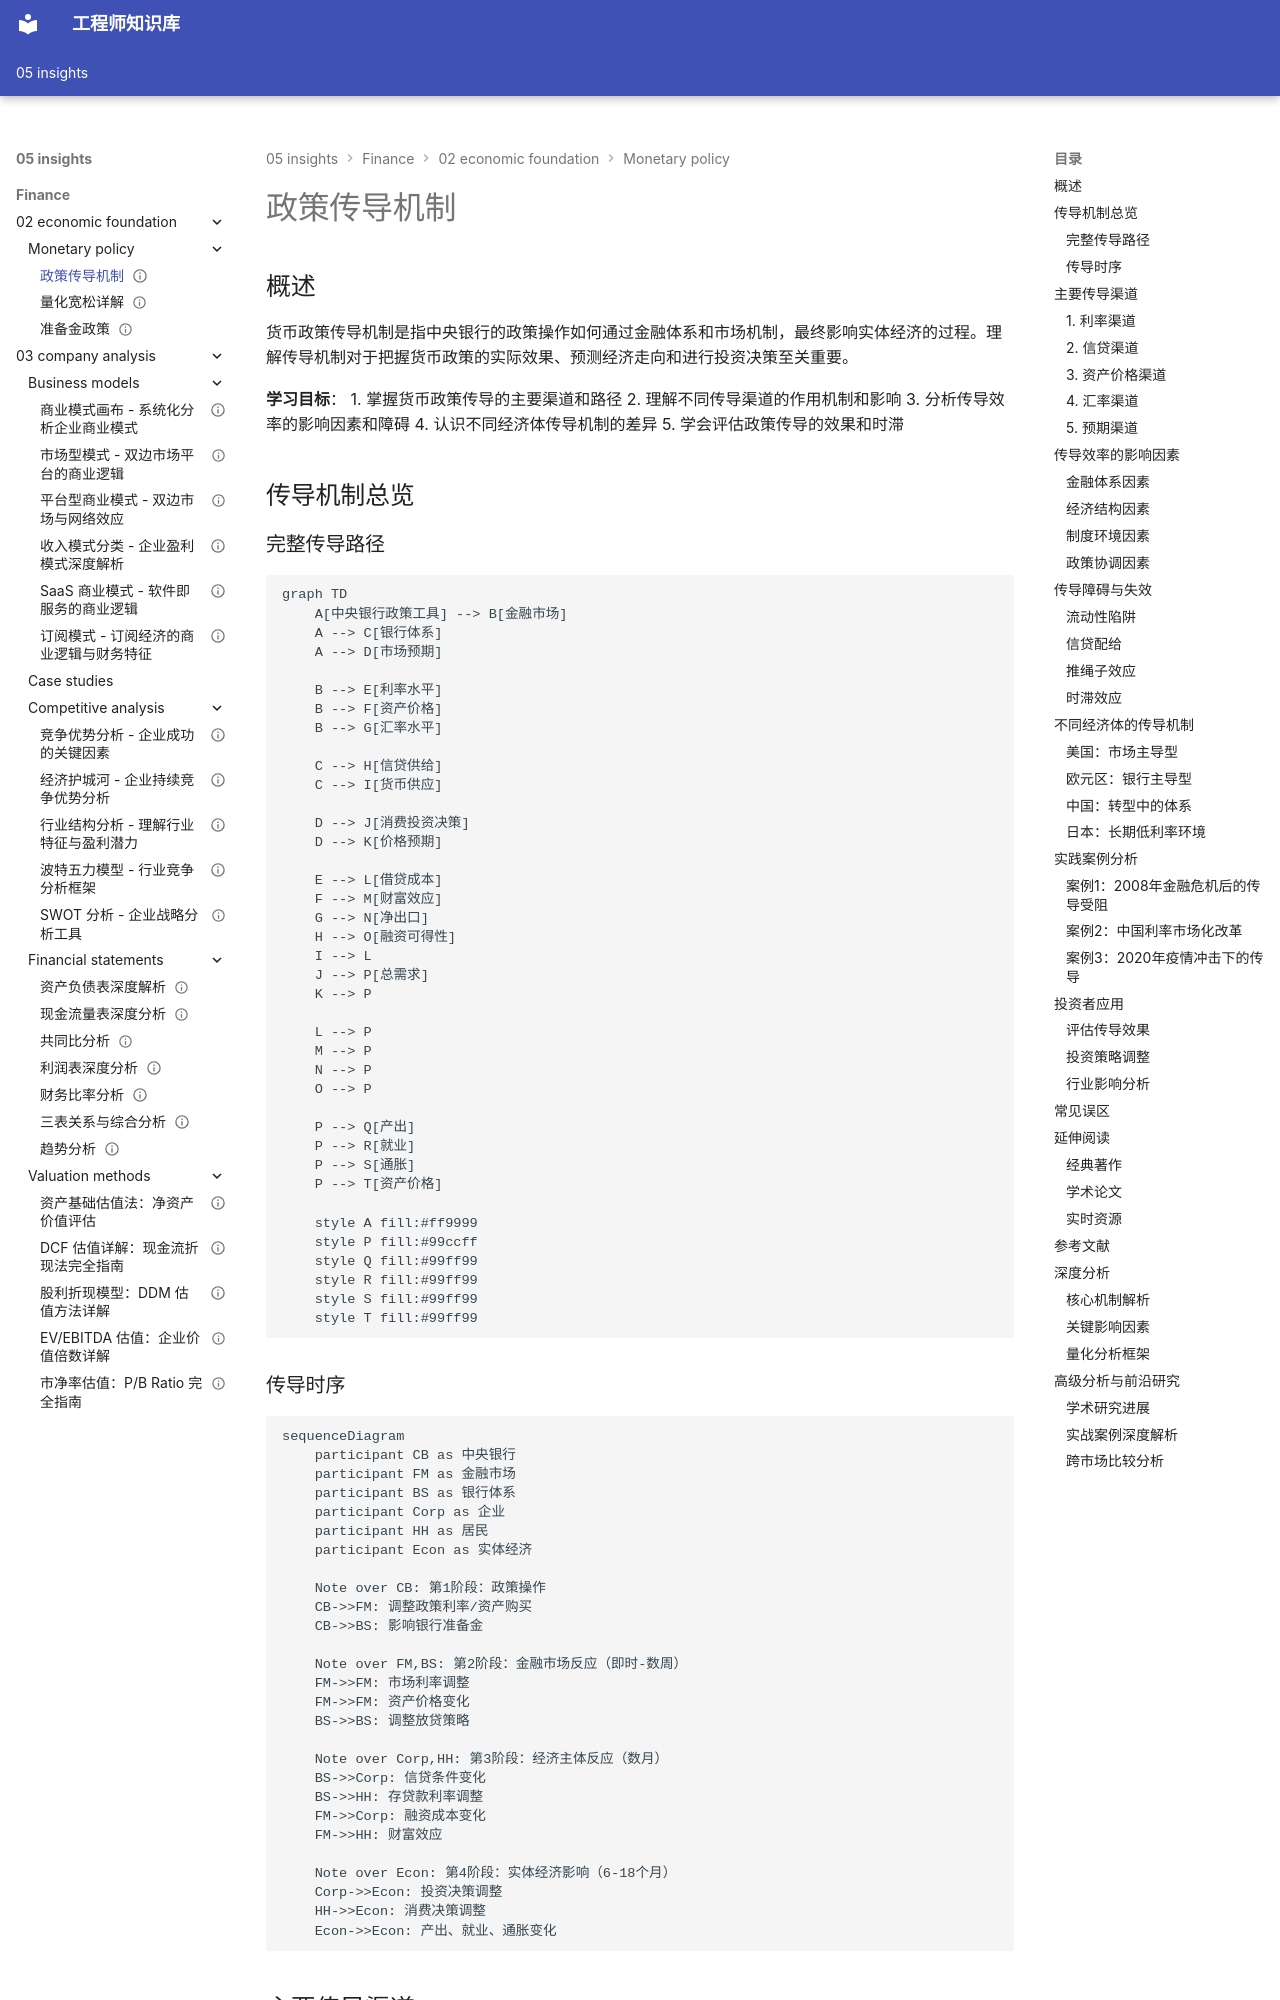

repository: Vuiora/knowledge-os · page: 05-insights/finance/02-economic-foundation/monetary-policy/policy-transmission/index.html · generator: mkdocs

---
title: 政策传导机制
description: 系统解析货币政策从制定到影响实体经济的完整传导路径和影响机制
slug: monetary-policy-transmission-mechanism
domain: 金融洞察
module: 经济学基础
content_type: article
skill_level: advanced
tags:
- 传导渠道
- 宏观经济
- 货币政策
- 金融行业
prerequisites:
- 货币政策工具总览
- 利率政策机制
- 公开市场操作
related_contents:
- 准备金政策
- 量化宽松详解
- 经济周期理论
estimated_time: 60
difficulty_score: 4
author: 金融知识体系
created_at: '2024-01-15'
updated_at: '2024-01-15'
version: '1.0'
language: zh-CN
status: published
is_featured: false
---

# 政策传导机制

## 概述

货币政策传导机制是指中央银行的政策操作如何通过金融体系和市场机制，最终影响实体经济的过程。理解传导机制对于把握货币政策的实际效果、预测经济走向和进行投资决策至关重要。

**学习目标**：
1. 掌握货币政策传导的主要渠道和路径
2. 理解不同传导渠道的作用机制和影响
3. 分析传导效率的影响因素和障碍
4. 认识不同经济体传导机制的差异
5. 学会评估政策传导的效果和时滞


## 传导机制总览

### 完整传导路径

```mermaid
graph TD
    A[中央银行政策工具] --> B[金融市场]
    A --> C[银行体系]
    A --> D[市场预期]
    
    B --> E[利率水平]
    B --> F[资产价格]
    B --> G[汇率水平]
    
    C --> H[信贷供给]
    C --> I[货币供应]
    
    D --> J[消费投资决策]
    D --> K[价格预期]
    
    E --> L[借贷成本]
    F --> M[财富效应]
    G --> N[净出口]
    H --> O[融资可得性]
    I --> L
    J --> P[总需求]
    K --> P
    
    L --> P
    M --> P
    N --> P
    O --> P
    
    P --> Q[产出]
    P --> R[就业]
    P --> S[通胀]
    P --> T[资产价格]
    
    style A fill:#ff9999
    style P fill:#99ccff
    style Q fill:#99ff99
    style R fill:#99ff99
    style S fill:#99ff99
    style T fill:#99ff99
```
